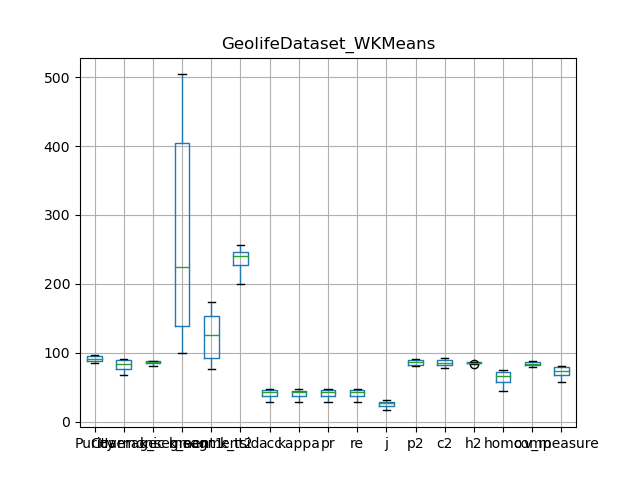

Data behind this chart, as committed beside it:
, Purity, Coverage, Harmonic mean, best parameters, k_segment1, k_segment2, k_tsid, acc, kappa, pr, re, j, p2, c2, h2, homo, comp, v_measure
0, 89.06, 87.88, 88.47, {'num_k': 153, 'delta': 1}, 153, 98, 239, 44.08, 43.68, 44.08, 44.08, 28.27, 82.58, 89.18, 85.76, 70.32, 84.87, 76.91
1, 94.83, 76.64, 84.77, {'num_k': 405, 'delta': 1}, 405, 174, 256, 37.75, 37.53, 37.75, 37.75, 23.27, 88.81, 81.94, 85.24, 57.53, 82.84, 67.9
2, 94.1, 78.63, 85.67, {'num_k': 297, 'delta': 1}, 297, 148, 223, 41.95, 41.69, 41.95, 41.95, 26.54, 88.79, 82.44, 85.5, 62.57, 83.22, 71.43
3, 88.16, 88.06, 88.11, {'num_k': 153, 'delta': 1}, 153, 105, 241, 44.76, 44.39, 44.76, 44.76, 28.83, 83.4, 89.49, 86.34, 71.98, 85.79, 78.28
4, 95.9, 70.02, 80.94, {'num_k': 468, 'delta': 1}, 468, 156, 204, 32.85, 32.63, 32.85, 32.85, 19.65, 89.13, 78.38, 83.41, 49, 80.55, 60.94
5, 84.8, 91.46, 88.01, {'num_k': 99, 'delta': 1}, 99, 77, 245, 45.35, 44.84, 45.35, 45.35, 29.32, 80.63, 91.77, 85.84, 72.59, 86.18, 78.81
6, 97.09, 68.38, 80.24, {'num_k': 504, 'delta': 1}, 504, 147, 200, 28.02, 27.79, 28.02, 28.02, 16.29, 90.6, 78.33, 84.02, 44.41, 78.76, 56.8
7, 94.83, 76.64, 84.77, {'num_k': 405, 'delta': 1}, 405, 174, 256, 37.75, 37.53, 37.75, 37.75, 23.27, 88.81, 81.94, 85.24, 57.53, 82.84, 67.9
8, 86.21, 91.28, 88.67, {'num_k': 108, 'delta': 1}, 108, 86, 246, 47.61, 47.15, 47.61, 47.61, 31.25, 82.33, 91.83, 86.82, 74.92, 86.93, 80.48
9, 88.34, 89.08, 88.71, {'num_k': 135, 'delta': 1}, 135, 91, 241, 45.53, 45.11, 45.53, 45.53, 29.48, 82.78, 90.11, 86.29, 71.64, 87.4, 78.74
